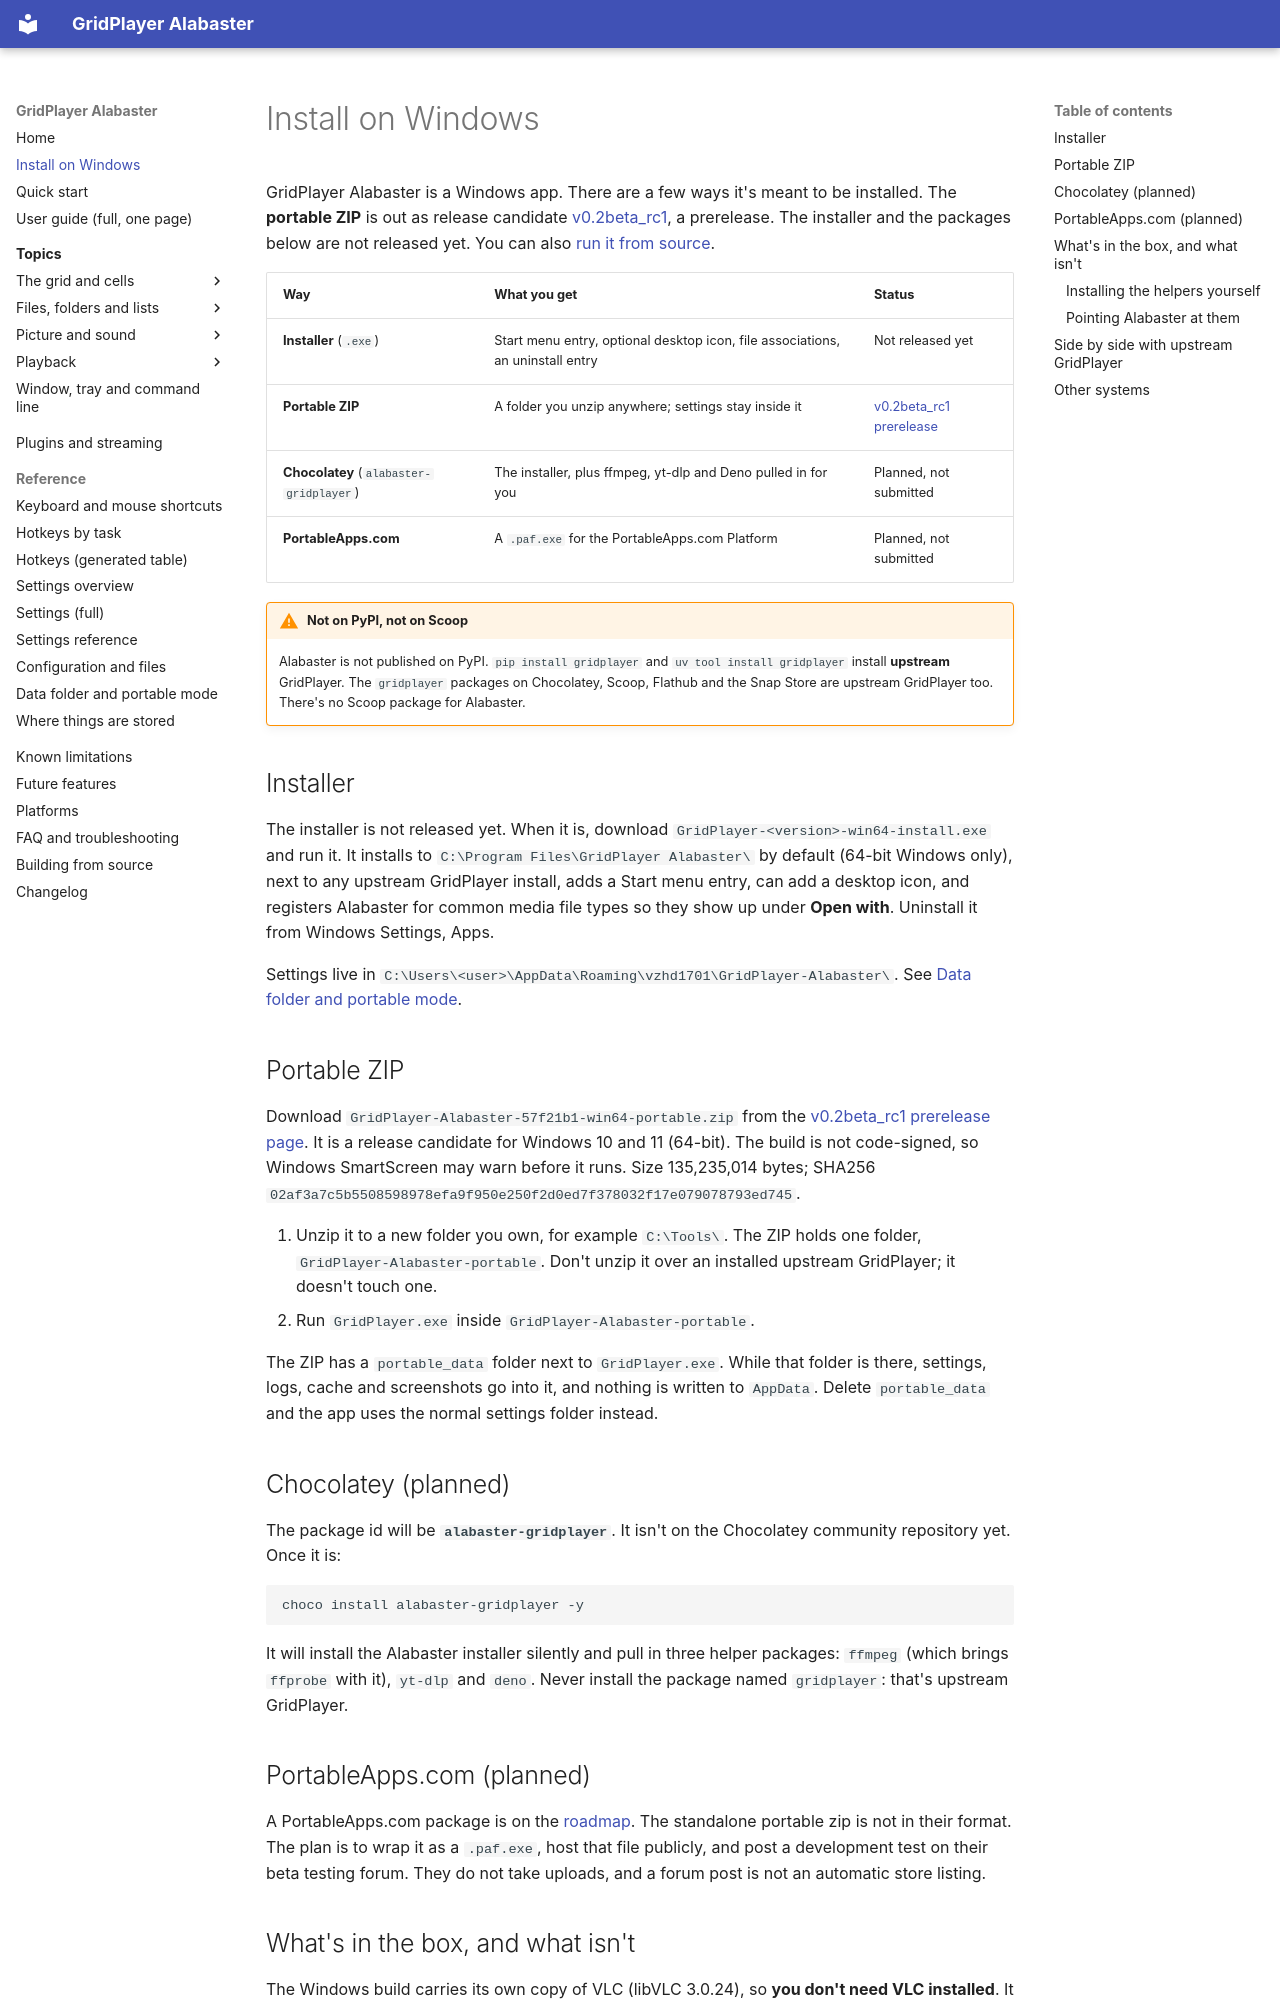

repository: XDevMatt/alabaster-gridplayer · page: install/index.html · generator: mkdocs

# Install on Windows

GridPlayer Alabaster is a Windows app. There are a few ways it's meant to be
installed. The **portable ZIP** is out as release candidate
[v0.2beta_rc1](https://github.com/XDevMatt/alabaster-gridplayer/releases/tag/v0.2beta_rc1), a prerelease. The installer and the packages below are
not released yet. You can also [run it from source](building.md).

| Way | What you get | Status |
| --- | --- | --- |
| **Installer** (`.exe`) | Start menu entry, optional desktop icon, file associations, an uninstall entry | Not released yet |
| **Portable ZIP** | A folder you unzip anywhere; settings stay inside it | [v0.2beta_rc1 prerelease](https://github.com/XDevMatt/alabaster-gridplayer/releases/tag/v0.2beta_rc1) |
| **Chocolatey** (`alabaster-gridplayer`) | The installer, plus ffmpeg, yt-dlp and Deno pulled in for you | Planned, not submitted |
| **PortableApps.com** | A `.paf.exe` for the PortableApps.com Platform | Planned, not submitted |

!!! warning "Not on PyPI, not on Scoop"
    Alabaster is not published on PyPI. `pip install gridplayer` and
    `uv tool install gridplayer` install **upstream** GridPlayer. The
    `gridplayer` packages on Chocolatey, Scoop, Flathub and the Snap Store are
    upstream GridPlayer too. There's no Scoop package for Alabaster.

## Installer

The installer is not released yet. When it is, download `GridPlayer-<version>-win64-install.exe`
and run it. It installs to `C:\Program Files\GridPlayer Alabaster\` by default
(64-bit Windows only), next to any upstream GridPlayer install, adds a Start menu entry, can add a desktop icon, and
registers Alabaster for common media file types so they show up under
**Open with**.
Uninstall it from Windows Settings, Apps.

Settings live in `C:\Users\<user>\AppData\Roaming\vzhd1701\GridPlayer-Alabaster\`.
See [Data folder and portable mode](reference/data-folder.md).

## Portable ZIP

Download `GridPlayer-Alabaster-57f21b1-win64-portable.zip` from the
[v0.2beta_rc1 prerelease page](https://github.com/XDevMatt/alabaster-gridplayer/releases/tag/v0.2beta_rc1). It is a release candidate for Windows
10 and 11 (64-bit). The build is not code-signed, so Windows SmartScreen may
warn before it runs. Size 135,235,014 bytes; SHA256
`02af3a7c5b5508598978efa9f950e250f2d0ed7f378032f17e079078793ed745`.

1. Unzip it to a new folder you own, for example `C:\Tools\`. The ZIP holds
   one folder, `GridPlayer-Alabaster-portable`. Don't unzip it over an
   installed upstream GridPlayer; it doesn't touch one.
2. Run `GridPlayer.exe` inside `GridPlayer-Alabaster-portable`.

The ZIP has a `portable_data` folder next to `GridPlayer.exe`. While
that folder is there, settings, logs, cache and screenshots go into it, and
nothing is written to `AppData`. Delete `portable_data` and the app uses the
normal settings folder instead.

## Chocolatey (planned)

The package id will be **`alabaster-gridplayer`**. It isn't on the Chocolatey
community repository yet. Once it is:

```powershell
choco install alabaster-gridplayer -y
```

It will install the Alabaster installer silently and pull in three helper
packages: `ffmpeg` (which brings `ffprobe` with it), `yt-dlp` and `deno`.
Never install the package named `gridplayer`: that's upstream GridPlayer.
